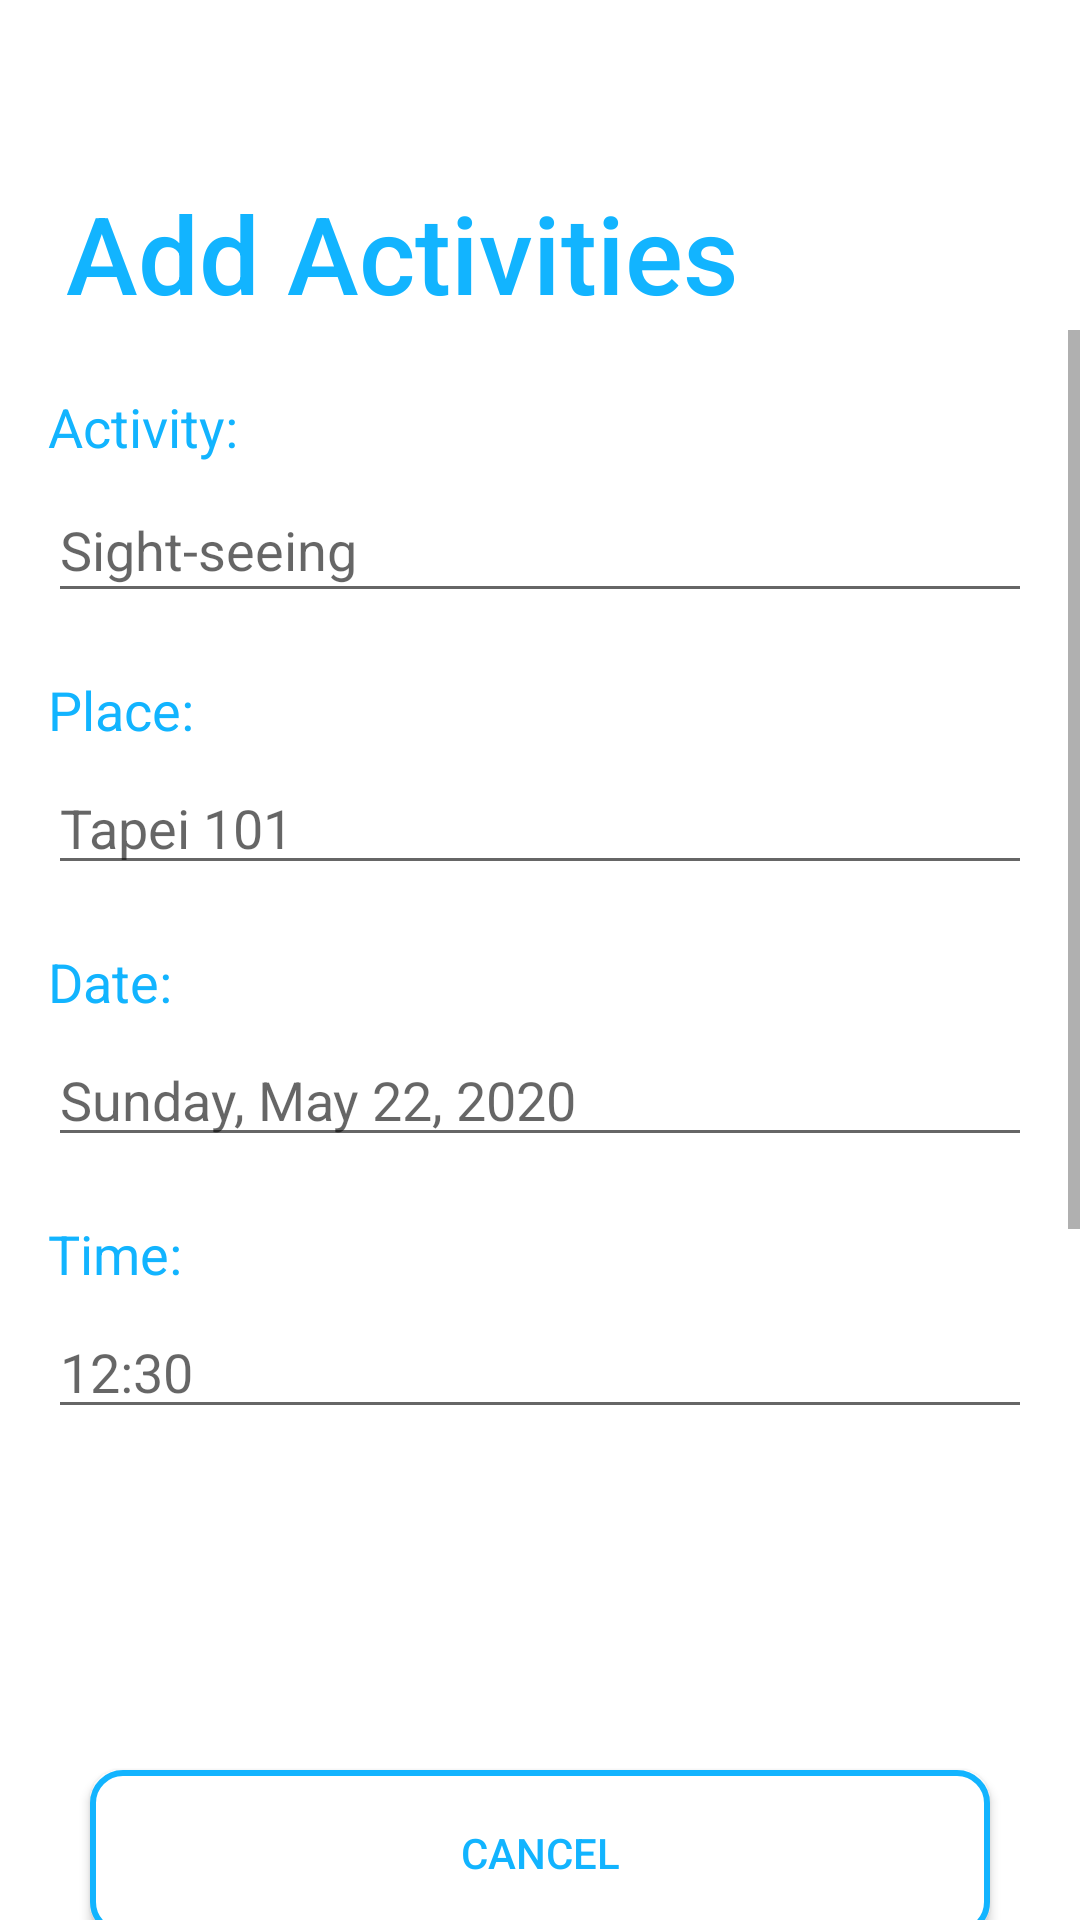

Here is an Android app screen rendered from its layout file. Give the layout XML and the strings, colors and styles it references.
<!-- AndroidManifest.xml: application theme AppTheme -->
<!-- res/layout/activity_trip_activities_entry.xml -->
<?xml version="1.0" encoding="utf-8"?>
<LinearLayout xmlns:android="http://schemas.android.com/apk/res/android"
    xmlns:app="http://schemas.android.com/apk/res-auto"
    xmlns:tools="http://schemas.android.com/tools"
    android:layout_width="match_parent"
    android:layout_height="match_parent"
    android:background="#FFF"
    android:orientation="vertical">

    <LinearLayout
        android:orientation="vertical"
        android:layout_width="match_parent"
        android:layout_height="110dp">

        <TextView
            android:id="@+id/text_AddActivities"
            android:layout_width="wrap_content"
            android:layout_height="wrap_content"
            android:layout_alignParentStart="true"
            android:layout_alignParentTop="true"
            android:layout_marginStart="22dp"
            android:layout_marginTop="60dp"
            android:fontFamily="sans-serif-medium"
            android:text="Add Activities"
            android:textColor="@color/diaryColor"
            android:textSize="36sp" />
    </LinearLayout>
    <ScrollView
        android:layout_width="match_parent"
        android:layout_height="370dp"
        android:layout_marginBottom="5dp">

        <LinearLayout
            android:layout_width="match_parent"
            android:layout_height="wrap_content"
            android:orientation="vertical">

            <LinearLayout
                android:layout_width="match_parent"
                android:layout_height="wrap_content"
                android:orientation="vertical"
                android:layout_marginRight="16dp"
                android:layout_marginLeft="16dp"
                android:layout_marginTop="20dp"
                android:layout_marginBottom="10dp">

                <TextView
                    android:id="@+id/addActivityName"
                    android:textSize="18sp"
                    android:textColor="@color/diaryColor"
                    android:text="Activity:"
                    android:layout_marginBottom="5dp"
                    android:layout_width="wrap_content"
                    android:layout_height="wrap_content">
                </TextView>

                <EditText
                    android:id="@+id/addActivityNameInput"
                    android:inputType="text"
                    android:hint="Sight-seeing"
                    android:layout_width="match_parent"
                    android:layout_height="45dp">
                </EditText>

            </LinearLayout>

            <LinearLayout
                android:layout_marginTop="10dp"
                android:layout_width="match_parent"
                android:layout_height="wrap_content"
                android:orientation="vertical"
                android:layout_marginRight="16dp"
                android:layout_marginLeft="16dp"
                android:layout_marginBottom="10dp">

                <TextView
                    android:id="@+id/addActivityPlace"
                    android:textSize="18sp"
                    android:textColor="@color/diaryColor"
                    android:text="Place:"
                    android:layout_marginBottom="5dp"
                    android:layout_width="wrap_content"
                    android:layout_height="wrap_content">
                </TextView>

                <EditText
                    android:id="@+id/addActivityPlaceInput"
                    android:inputType="text"
                    android:hint="Tapei 101"
                    android:layout_width="match_parent"
                    android:layout_height="wrap_content">

                </EditText>

            </LinearLayout>

            <LinearLayout
                android:layout_marginTop="10dp"
                android:layout_width="match_parent"
                android:layout_height="wrap_content"
                android:orientation="vertical"
                android:layout_marginRight="16dp"
                android:layout_marginLeft="16dp"
                android:layout_marginBottom="10dp">

                <TextView
                    android:id="@+id/addActivityDate"
                    android:textSize="18sp"
                    android:textColor="@color/diaryColor"
                    android:text="Date:"
                    android:layout_marginBottom="5dp"
                    android:layout_width="wrap_content"
                    android:layout_height="wrap_content">

                </TextView>

                <EditText
                    android:id="@+id/addActivityDateInput"
                    android:inputType="none"
                    android:hint="Sunday, May 22, 2020"
                    android:layout_width="match_parent"
                    android:layout_height="wrap_content"
                    android:clickable="false"
                    android:focusable="false"
                    android:longClickable="false"
                    android:cursorVisible="false"
                    android:focusableInTouchMode="false">

                </EditText>

            </LinearLayout>

            <LinearLayout
                android:layout_marginTop="10dp"
                android:layout_width="match_parent"
                android:layout_height="wrap_content"
                android:orientation="vertical"
                android:layout_marginRight="16dp"
                android:layout_marginLeft="16dp"
                android:layout_marginBottom="10dp">

                <TextView
                    android:id="@+id/addActivityTime"
                    android:textSize="18sp"
                    android:textColor="@color/diaryColor"
                    android:text="Time:"
                    android:layout_marginBottom="5dp"
                    android:layout_width="wrap_content"
                    android:layout_height="wrap_content">

                </TextView>

                <EditText
                    android:id="@+id/addActivityTimeInput"
                    android:inputType="none"
                    android:hint="12:30"
                    android:layout_width="match_parent"
                    android:layout_height="wrap_content"
                    android:clickable="false"
                    android:focusable="false"
                    android:longClickable="false"
                    android:cursorVisible="false"
                    android:focusableInTouchMode="false">

                </EditText>

            </LinearLayout>

            <LinearLayout
                android:layout_marginTop="10dp"
                android:layout_width="match_parent"
                android:layout_height="wrap_content"
                android:orientation="vertical"
                android:layout_marginRight="16dp"
                android:layout_marginLeft="16dp">

                <TextView
                    android:id="@+id/addActivityDescription"
                    android:textSize="18sp"
                    android:textColor="@color/diaryColor"
                    android:text="Details:"
                    android:layout_marginBottom="5dp"
                    android:layout_width="wrap_content"
                    android:layout_height="wrap_content">

                </TextView>

                <EditText
                    android:id="@+id/addActivityDescriptionInput"
                    android:inputType="textMultiLine"
                    android:layout_width="match_parent"
                    android:layout_height="match_parent"
                    android:hint="Details">

                </EditText>

            </LinearLayout>


        </LinearLayout>
    </ScrollView>
    <LinearLayout
        android:layout_marginTop="10dp"
        android:layout_width="match_parent"
        android:layout_height="wrap_content"
        android:orientation="vertical"
        android:layout_marginRight="16dp"
        android:layout_marginLeft="16dp">

        <Button
            android:id="@+id/addActivityButton"
            android:layout_width="300dp"
            android:layout_height="55dp"
            android:layout_marginTop="20dp"
            android:background="@drawable/trips_button"
            android:layout_gravity="center"
            android:text="ADD"
            android:textColor="#FFF">

        </Button>

        <Button
            android:id="@+id/cancelActivityButton"
            android:layout_width="300dp"
            android:layout_height="55dp"
            android:layout_marginTop="20dp"
            android:background="@drawable/trips_button_secondary"
            android:layout_gravity="center"
            android:text="CANCEL"
            android:textColor="@color/diaryColor">

        </Button>

    </LinearLayout>


</LinearLayout>
<!-- resources referenced by this layout -->
<resources>
  <color name="diaryColor">#12B4FF</color>
  <!-- drawable trips_button (drawable) -->
  <?xml version="1.0" encoding="utf-8"?>
  <selector xmlns:tools="http://schemas.android.com/tools" xmlns:android="http://schemas.android.com/apk/res/android">
  
     <item tools:ignore="ExtraText"
         android:state_enabled="false"
         android:drawable="@drawable/trips_button_disabled" />
  
      <item tools:ignore="ExtraText"
          android:state_enabled="true"
          android:drawable="@drawable/trips_button_primary" />
  
  </selector>
  <!-- drawable trips_button_secondary (drawable) -->
  <?xml version="1.0" encoding="utf-8"?>
  <shape xmlns:android="http://schemas.android.com/apk/res/android">
      <solid
          android:color="@color/colorWhite"/>
      <stroke
          android:width="2dp"
          android:color="@color/diaryColor"/>
      <corners
          android:radius="10dp"/>
  
  </shape>
  <style name="AppTheme" parent="Theme.AppCompat.Light.NoActionBar">
          
          <item name="colorPrimary">@color/diaryColor</item>
          <item name="colorPrimaryDark">@color/black</item>
          <item name="colorAccent">@color/colorAccent</item>
      </style>
  <!-- drawable trips_button_disabled (drawable) -->
  <?xml version="1.0" encoding="utf-8"?>
  <shape xmlns:android="http://schemas.android.com/apk/res/android">
      <solid
          android:color="@color/secondaryDiaryColor"/>
  
  
  
      <corners
          android:radius="10dp"/>
  
  </shape>
  <color name="colorWhite">#FFFFFF</color>
  <color name="black">#000000</color>
  <color name="colorAccent">#03DAC5</color>
  <color name="secondaryDiaryColor">#6612B4FF</color>
</resources>
